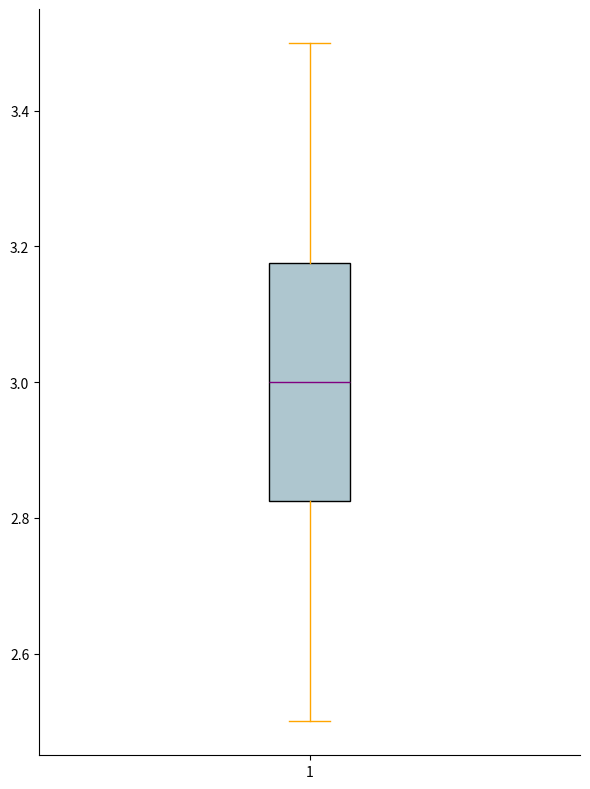

Recreate this plot in Python.
import matplotlib.pyplot as plt

smartphones_lifespan = [2.5, 3, 2.8, 3.2, 2.9, 3.5, 3.1, 2.6, 3, 3.3]

fig, ax = plt.subplots(figsize=(6, 8))

boxes = ax.boxplot(smartphones_lifespan, vert=True, patch_artist=True, notch=False, 
                   boxprops=dict(facecolor='#AEC6CF'),
                   whiskerprops=dict(color='orange'), 
                   capprops=dict(color='orange'), 
                   medianprops=dict(color='purple'))

ax.grid(False)
ax.spines['top'].set_visible(False)
ax.spines['right'].set_visible(False)

plt.tight_layout()
plt.show()
